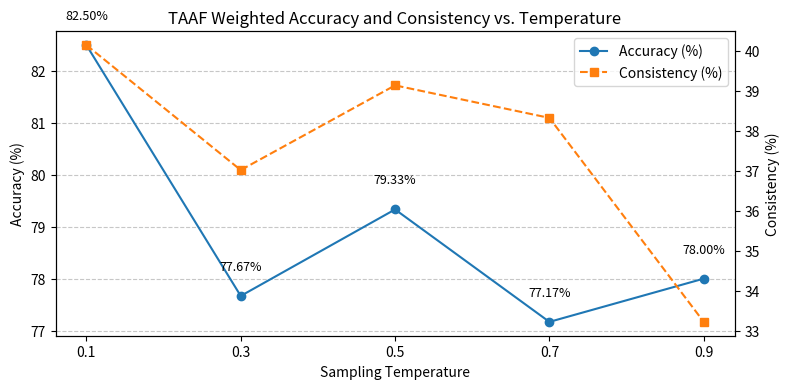
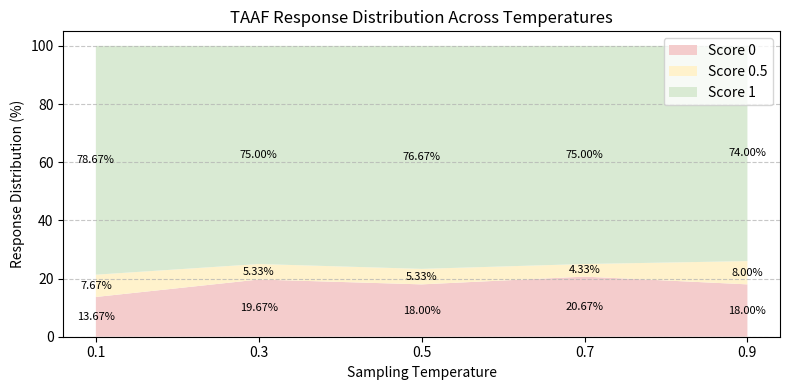

The matplotlib source for these figures, in order:
import pandas as pd
import numpy as np
import matplotlib.pyplot as plt
from scipy.stats import entropy

# -------------------- 1. DATASET DEFINITION --------------------
data = {
    'Temperature': [0.1, 0.3, 0.5, 0.7, 0.9],
    'Count_0':     [41,   59,  54,  62,  54],   # Wrong answers
    'Count_0.5':   [23,   16,  16,  13,  24],   # Partially correct
    'Count_1':     [236,  225, 230, 225, 222]   # Fully correct
}
df = pd.DataFrame(data)

# -------------------- 2. PERCENTAGE CALCULATIONS --------------------
df['P0']   = df['Count_0']   / 300 * 100
df['P0.5'] = df['Count_0.5'] / 300 * 100
df['P1']   = df['Count_1']   / 300 * 100

# -------------------- 3. WEIGHTED ACCURACY --------------------
# Formula: Accuracy (%) = (0.5 * N0.5 + 1 * N1) / Total * 100
df['Accuracy (%)'] = (0.5 * df['Count_0.5'] + df['Count_1']) / 300 * 100

# -------------------- 4. CONSISTENCY METRIC --------------------
# 4.1 Compute Shannon entropy of the distribution (P0, P0.5, P1)
# 4.2 Normalize by log2(3) to get Entropy_norm in [0,1]
# 4.3 Consistency (%) = (1 - Entropy_norm) * 100
df['Entropy']        = df[['P0','P0.5','P1']].astype(float).apply(lambda r: entropy(r, base=2), axis=1)
df['Consistency (%)'] = (1 - df['Entropy'] / np.log2(3)) * 100


# -------------------- 5. CHART 1: Accuracy vs. Consistency --------------------
fig, ax1 = plt.subplots(figsize=(8, 4))
ax2 = ax1.twinx()

# Plot weighted accuracy
ax1.plot(df['Temperature'], df['Accuracy (%)'],
         marker='o', linestyle='-', color='C0', label='Accuracy (%)')
# Plot consistency
ax2.plot(df['Temperature'], df['Consistency (%)'],
         marker='s', linestyle='--', color='C1', label='Consistency (%)')

ax1.set_xlabel('Sampling Temperature')
ax1.set_ylabel('Accuracy (%)')
ax2.set_ylabel('Consistency (%)')
ax1.set_title('TAAF Weighted Accuracy and Consistency vs. Temperature')

ax1.set_xticks(df['Temperature'])
ax1.grid(True, axis='y', linestyle='--', alpha=0.7)

# Combined legend
lines1, labels1 = ax1.get_legend_handles_labels()
lines2, labels2 = ax2.get_legend_handles_labels()
ax1.legend(lines1 + lines2, labels1 + labels2, loc='upper right')

# Annotate accuracy points
for x, y in zip(df['Temperature'], df['Accuracy (%)']):
    ax1.text(x, y + 0.5, f"{y:.2f}%", ha='center', fontsize=9)

plt.tight_layout()
plt.show()


# -------------------- 6. CHART 2: Stacked Area Distribution --------------------
fig, ax = plt.subplots(figsize=(8, 4))

# Light red, yellow, green for scores 0, 0.5, 1
colors = ['#f4cccc', '#fff2cc', '#d9ead3']
temps = df['Temperature'].to_numpy(dtype=float)
p0, p05, p1 = df['P0'].to_numpy(), df['P0.5'].to_numpy(), df['P1'].to_numpy()

ax.stackplot(temps, p0, p05, p1,
             labels=['Score 0', 'Score 0.5', 'Score 1'],
             colors=colors)

ax.set_xlabel('Sampling Temperature')
ax.set_ylabel('Response Distribution (%)')
ax.set_title('TAAF Response Distribution Across Temperatures')
ax.set_xticks(df['Temperature'])
ax.legend(loc='upper right')
ax.grid(True, axis='y', linestyle='--', alpha=0.7)

# Annotate inside each area
for i, T in enumerate(temps):
    b0 = 0
    b1 = p0[i]
    b2 = b1 + p05[i]
    ax.text(T, b0 + p0[i]/2,   f"{p0[i]:.2f}%",   ha='center', va='center', fontsize=8)
    ax.text(T, b1 + p05[i]/2, f"{p05[i]:.2f}%", ha='center', va='center', fontsize=8)
    ax.text(T, b2 + p1[i]/2,   f"{p1[i]:.2f}%",   ha='center', va='center', fontsize=8)

plt.tight_layout()
plt.show()
